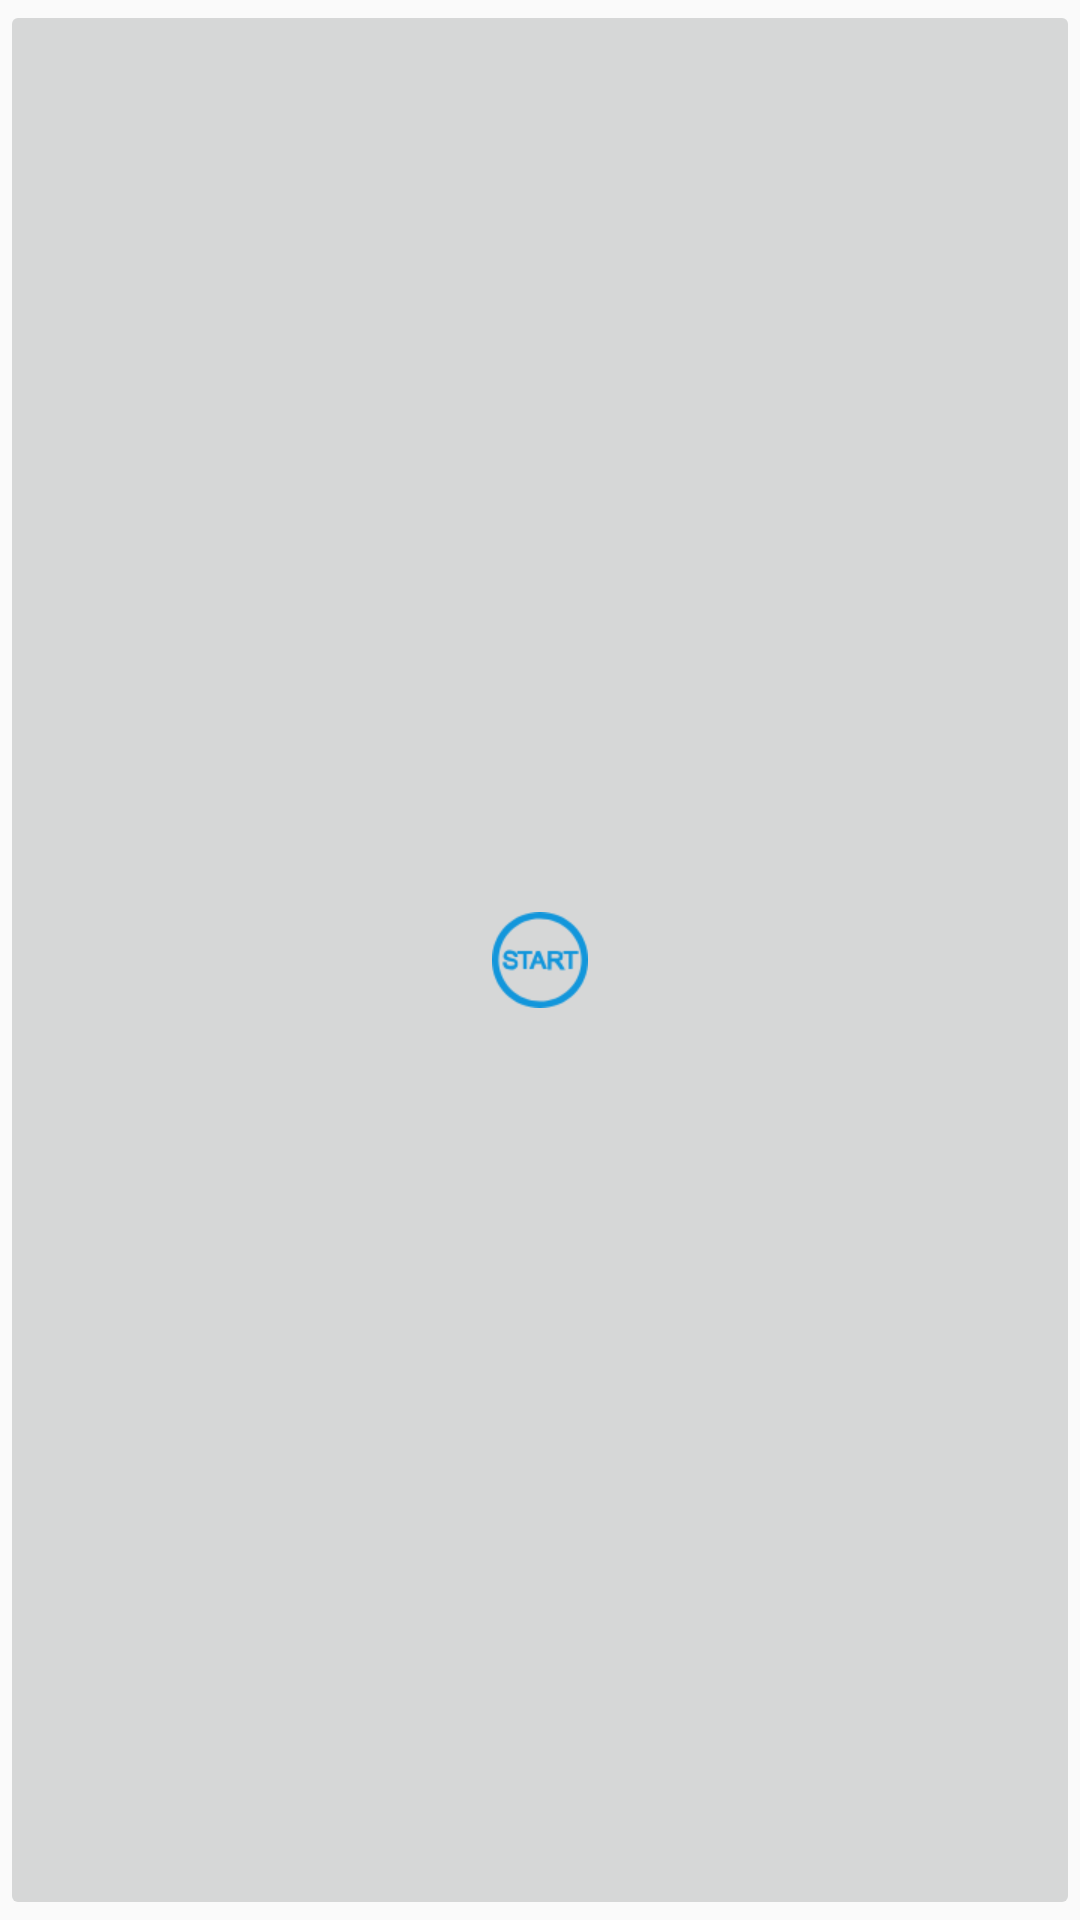

Produce the Android XML layout that renders to this screen, including the resource entries it uses.
<!-- AndroidManifest.xml: application theme AppTheme -->
<!-- res/layout/layout_float_window.xml -->
<?xml version="1.0" encoding="utf-8"?>
<ImageButton xmlns:android="http://schemas.android.com/apk/res/android"
    android:layout_width="wrap_content"
    android:layout_height="wrap_content"
    android:src="@mipmap/start"/>
<!-- resources referenced by this layout -->
<resources>
  <!-- mipmap start: png bitmap (mipmap-xhdpi, 3321 bytes) -->
  <style name="AppTheme" parent="Theme.AppCompat.Light.DarkActionBar">
          
          <item name="colorPrimary">@color/colorPrimary</item>
          <item name="colorPrimaryDark">@color/colorPrimaryDark</item>
          <item name="colorAccent">@color/colorAccent</item>
      </style>
  <!-- not gathered from this repository: default colours our renderer supplied (Android Studio template values) -->
  <color name="colorPrimary">#FF6200EE</color>
  <color name="colorPrimaryDark">#FF3700B3</color>
  <color name="colorAccent">#FF03DAC5</color>
</resources>
